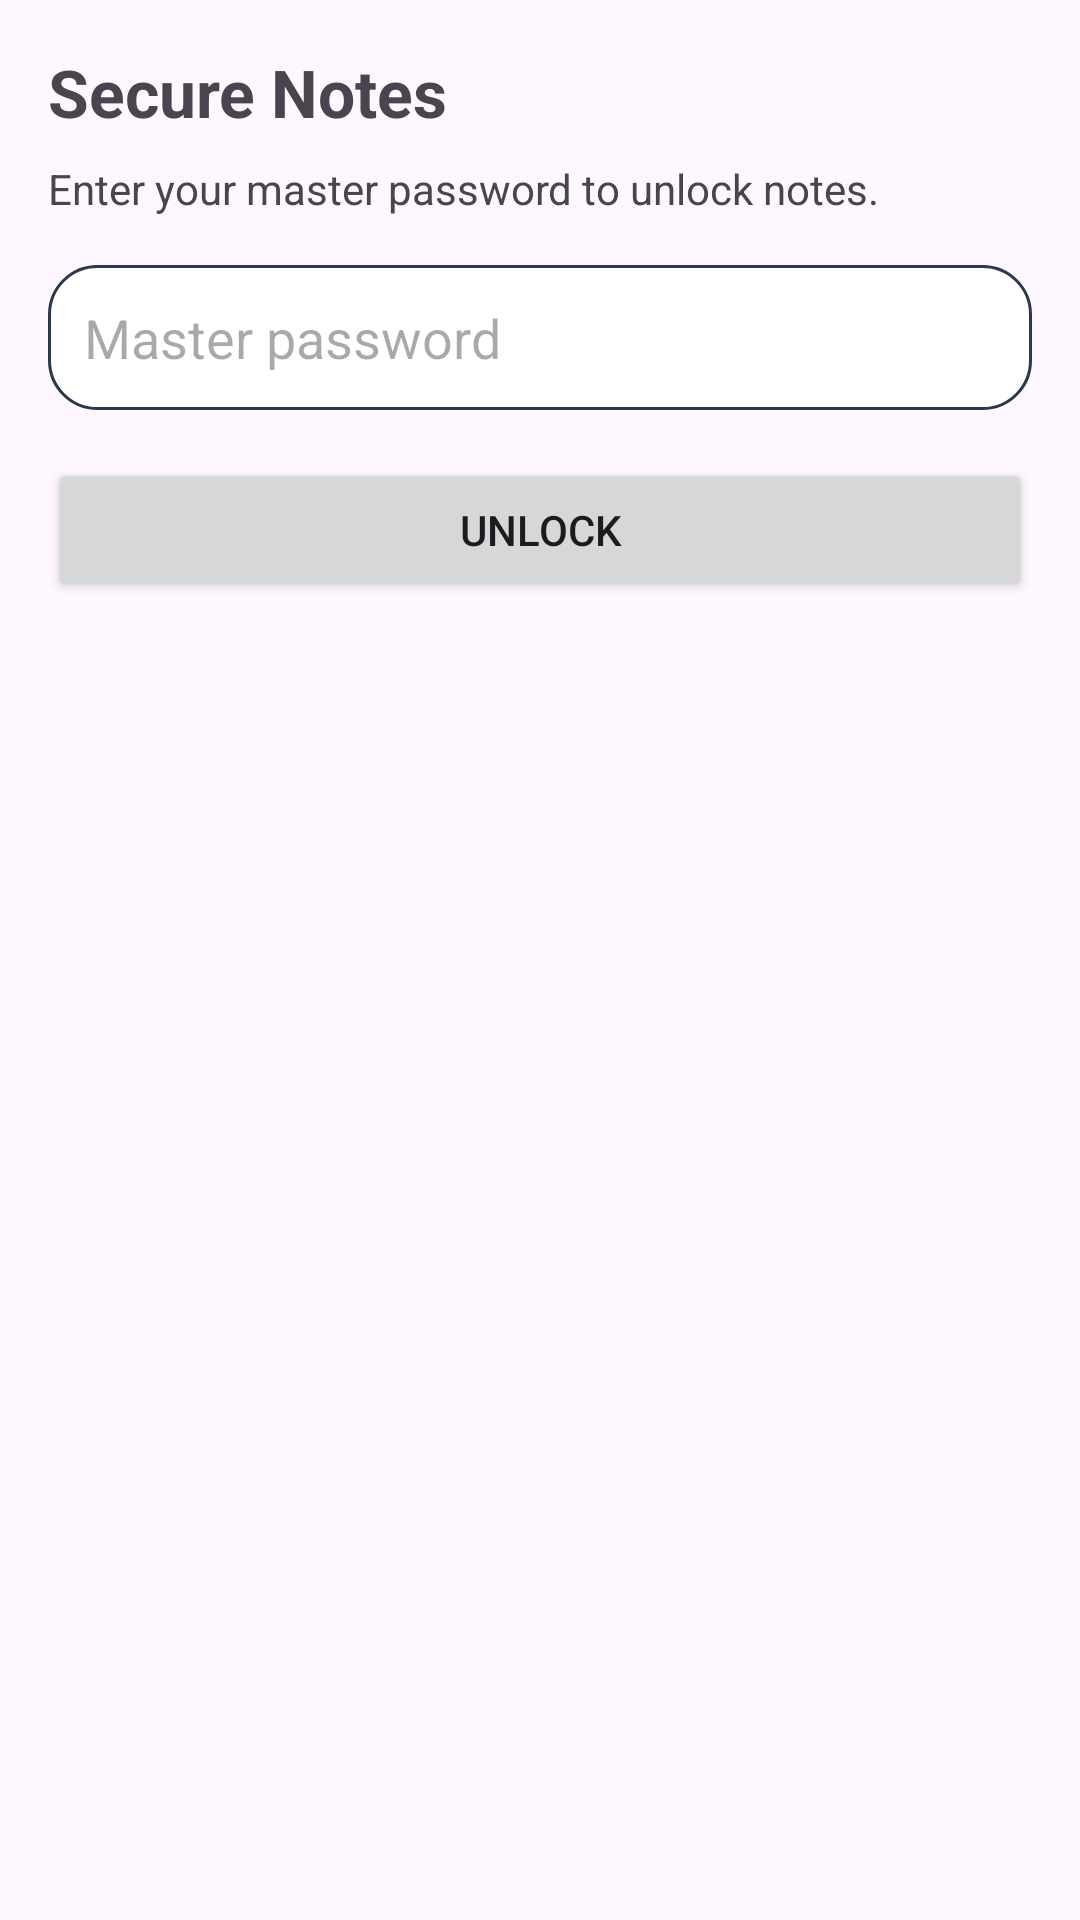

The Android layout XML behind this screen, and the referenced resources:
<!-- AndroidManifest.xml: application theme Theme.CyberGuard -->
<!-- res/layout/fragment_unlock_secure_notes.xml -->
<?xml version="1.0" encoding="utf-8"?>
<ScrollView xmlns:android="http://schemas.android.com/apk/res/android"
    android:layout_width="match_parent"
    android:layout_height="match_parent">

    <LinearLayout
        android:layout_width="match_parent"
        android:layout_height="wrap_content"
        android:orientation="vertical"
        android:padding="16dp">

        <TextView
            android:layout_width="match_parent"
            android:layout_height="wrap_content"
            android:text="Secure Notes"
            android:textSize="22sp"
            android:textStyle="bold" />

        <TextView
            android:layout_width="match_parent"
            android:layout_height="wrap_content"
            android:layout_marginTop="8dp"
            android:text="Enter your master password to unlock notes."
            android:textSize="14sp" />

        <EditText
            android:id="@+id/sn_et_master_password"
            android:layout_width="match_parent"
            android:layout_height="wrap_content"
            android:layout_marginTop="16dp"
            android:layout_marginBottom="16dp"
            android:hint="Master password"
            android:inputType="textPassword"
            android:padding="12dp" />

        <EditText
            android:id="@+id/sn_et_master_password_confirm"
            android:layout_width="match_parent"
            android:layout_height="wrap_content"
            android:layout_marginTop="0dp"
            android:layout_marginBottom="16dp"
            android:hint="Confirm master password"
            android:inputType="textPassword"
            android:padding="12dp"
            android:visibility="gone" />

        <Button
            android:id="@+id/sn_btn_unlock"
            android:layout_width="match_parent"
            android:layout_height="wrap_content"
            android:text="Unlock" />

        <ProgressBar
            android:id="@+id/sn_unlock_progress"
            android:layout_width="wrap_content"
            android:layout_height="wrap_content"
            android:layout_gravity="center_horizontal"
            android:layout_marginTop="14dp"
            android:visibility="gone" />

        <TextView
            android:id="@+id/sn_tv_unlock_error"
            android:layout_width="match_parent"
            android:layout_height="wrap_content"
            android:layout_marginTop="10dp"
            android:text="Error"
            android:textSize="13sp"
            android:visibility="gone" />
    </LinearLayout>
</ScrollView>
<!-- resources referenced by this layout -->
<resources>
  <style name="Theme.CyberGuard" parent="Base.Theme.CyberGuard" />
  <style name="Base.Theme.CyberGuard" parent="Theme.Material3.DayNight.NoActionBar">
          
          <item name="colorPrimary">@color/primary</item>
          <item name="editTextStyle">@style/CG_EditText</item>
      </style>
  <color name="primary">#2A384B</color>
  <style name="CG_EditText" parent="@android:style/Widget.EditText">
          <item name="android:background">@drawable/rounded_edittext_bg</item>
      </style>
  <!-- drawable rounded_edittext_bg (drawable) -->
  <shape xmlns:android="http://schemas.android.com/apk/res/android"
      android:shape="rectangle">
      <solid android:color="@color/white" />
      <corners android:radius="16dp" />
      <stroke
          android:width="1dp"
          android:color="@color/primary" />
  </shape>
  <color name="white">#FFFFFFFF</color>
</resources>
